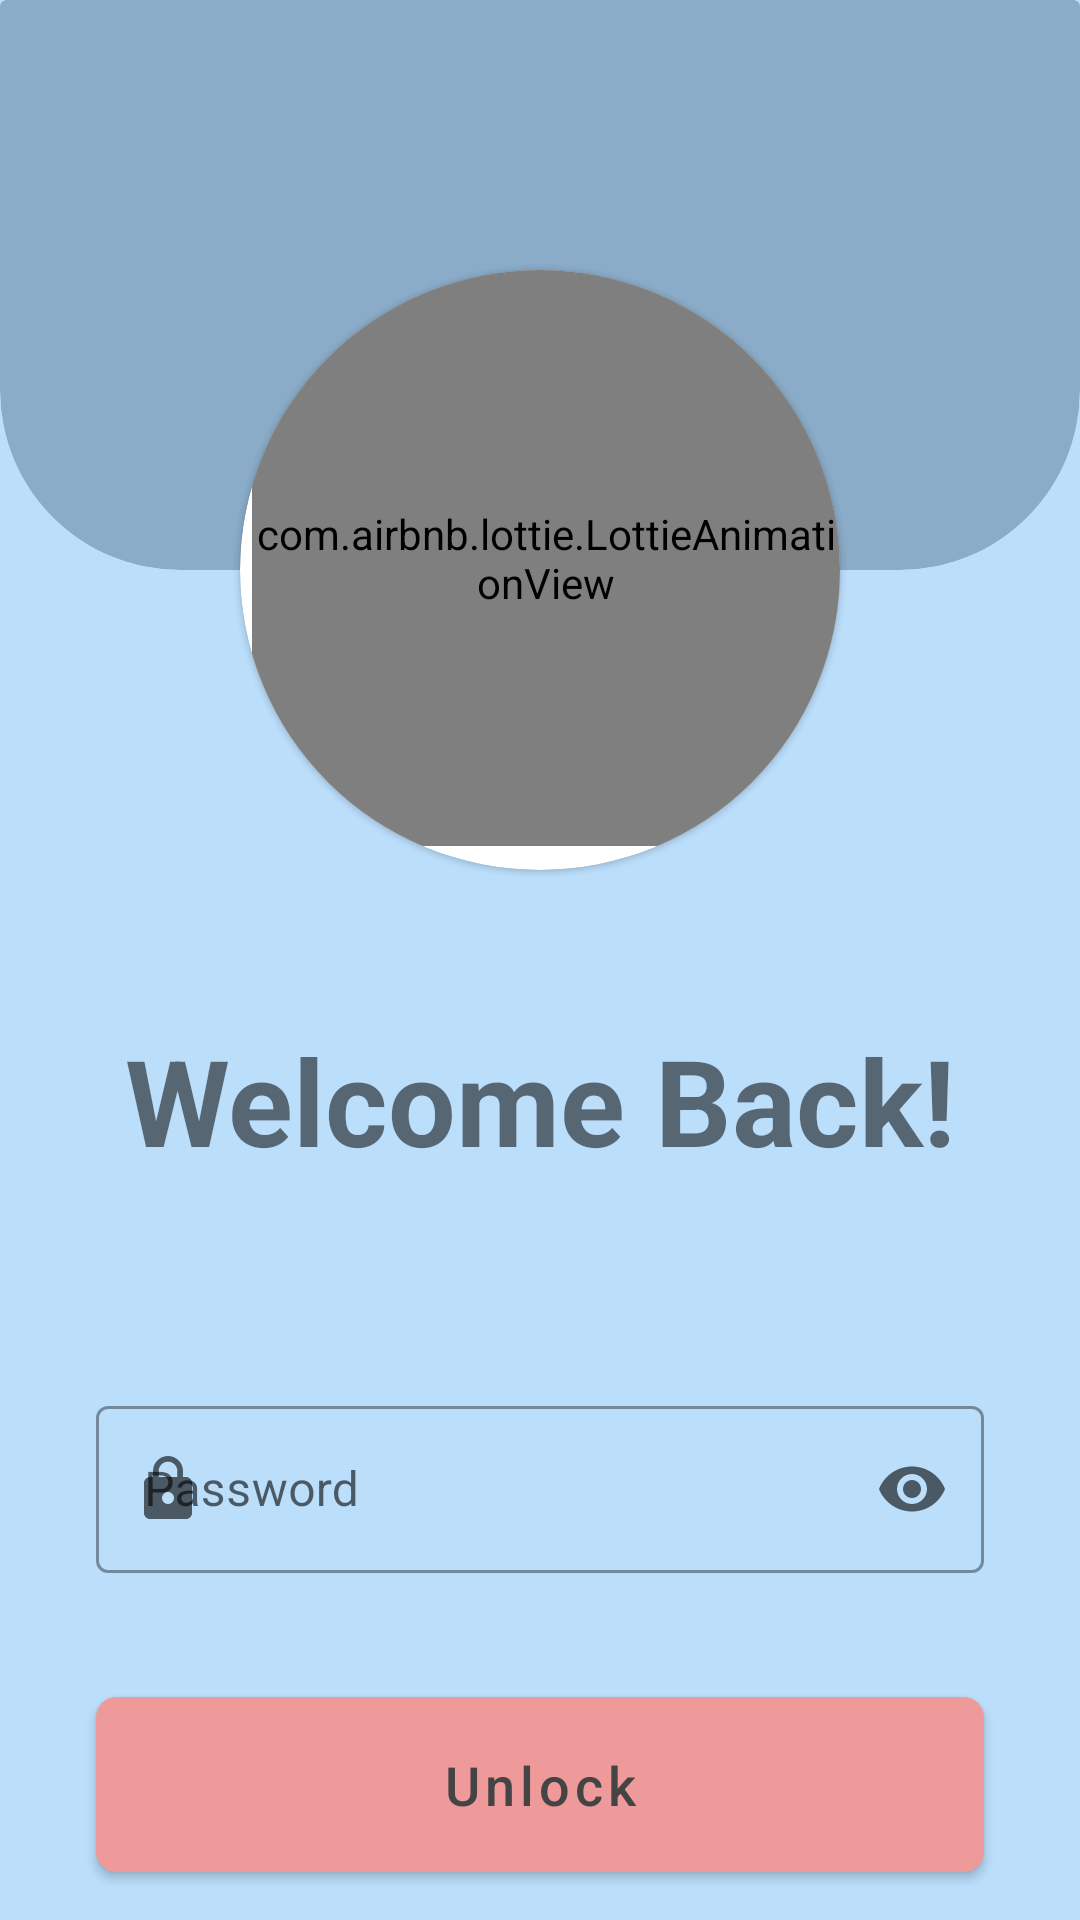

Android layout source for this screen:
<!-- AndroidManifest.xml: application theme Theme.Idiary -->
<!-- res/layout/activity_lock_screen.xml -->
<?xml version="1.0" encoding="utf-8"?>
<androidx.constraintlayout.widget.ConstraintLayout xmlns:android="http://schemas.android.com/apk/res/android"
        xmlns:tools="http://schemas.android.com/tools"
        xmlns:app="http://schemas.android.com/apk/res-auto"
        android:layout_width="match_parent"
        android:layout_height="match_parent"
        tools:context=".LockScreenActivity"
        android:background="@color/mid_blue">

    <androidx.cardview.widget.CardView
            android:layout_width="match_parent"
            android:layout_height="190dp"
            app:cardBackgroundColor="@color/dark_blue"
            android:translationZ="-10dp"
            app:cardCornerRadius="60dp"
            app:layout_constraintTop_toTopOf="parent"
            app:layout_constraintStart_toStartOf="parent"
            app:layout_constraintEnd_toEndOf="parent" />

    <androidx.cardview.widget.CardView
            android:layout_width="match_parent"
            android:layout_height="100dp"
            app:cardBackgroundColor="@color/dark_blue"
            android:translationZ="-10dp"
            app:layout_constraintTop_toTopOf="parent"
            app:layout_constraintStart_toStartOf="parent"
            app:layout_constraintEnd_toEndOf="parent"
            android:id="@+id/cardView3" />

    <com.google.android.material.card.MaterialCardView
            android:id="@+id/lockscreen_card_view"
            android:layout_width="200dp"
            android:layout_height="200dp"
            app:cardCornerRadius="100dp"
            android:layout_marginTop="90dp"
            android:elevation="5dp"
            app:layout_constraintTop_toTopOf="parent"
            app:layout_constraintEnd_toEndOf="parent"
            app:layout_constraintStart_toStartOf="parent">

        <com.airbnb.lottie.LottieAnimationView
                android:id="@+id/lockscreen_animation_view"
                app:lottie_autoPlay="false"
                app:lottie_loop="false"
                android:layout_width="match_parent"
                android:layout_height="match_parent"
                android:layout_marginStart="4dp"
                android:layout_marginBottom="8dp"
                android:scaleY="1"
                android:scaleX="1"
                app:lottie_rawRes="@raw/unlock" />

    </com.google.android.material.card.MaterialCardView>

    <TextView
            android:textSize="40sp"
            android:textStyle="bold"
            android:text="@string/welcome_back"
            android:id="@+id/welcome_label"
            android:layout_width="wrap_content"
            android:layout_height="wrap_content"
            android:layout_marginVertical="50dp"
            app:layout_constraintTop_toBottomOf="@id/lockscreen_card_view"
            app:layout_constraintEnd_toEndOf="parent"
            app:layout_constraintStart_toStartOf="parent"
            app:layout_constraintBottom_toTopOf="@+id/lockscreen_password" />


    <com.google.android.material.textfield.TextInputLayout
            android:theme="@style/MyTextInputLayout_overlay"
            style="@style/Widget.MaterialComponents.TextInputLayout.OutlinedBox"
            android:id="@+id/lockscreen_password"
            android:layout_marginHorizontal="32dp"
            android:layout_width="match_parent"
            android:layout_marginTop="20dp"
            android:layout_centerHorizontal="true"
            android:layout_height="wrap_content"
            app:startIconDrawable="@drawable/ic_icon_lock"
            app:endIconMode="password_toggle"
            android:hint="@string/password"
            app:errorEnabled="true"
            app:layout_constraintBottom_toTopOf="@id/lockscreen_button"
            app:layout_constraintTop_toBottomOf="@id/welcome_label"
            app:layout_constraintEnd_toEndOf="parent"
            app:layout_constraintStart_toStartOf="parent">

        <com.google.android.material.textfield.TextInputEditText
                android:layout_width="match_parent"
                android:layout_height="wrap_content"
                android:inputType="textPassword" />

    </com.google.android.material.textfield.TextInputLayout>

    <com.google.android.material.button.MaterialButton
            android:id="@+id/lockscreen_button"
            android:layout_width="match_parent"
            android:layout_height="wrap_content"
            android:textColor="@color/grey"
            android:text="@string/unlock"
            android:textAllCaps="false"
            android:layout_marginTop="15dp"
            android:backgroundTint="@color/mid_red"
            android:elevation="10dp"
            android:layout_marginHorizontal="32dp"
            android:textSize="18sp"
            app:cornerRadius="7dp"
            android:paddingVertical="17dp"
            app:layout_constraintTop_toBottomOf="@+id/lockscreen_password"
            app:layout_constraintEnd_toEndOf="parent"
            app:layout_constraintStart_toStartOf="parent" />

    <TextView
            android:id="@+id/fingerprint_label"
            android:clickable="true"
            android:layout_width="wrap_content"
            android:layout_height="wrap_content"
            android:padding="10dp"
            android:layout_marginBottom="20dp"
            android:layout_marginEnd="20dp"
            android:text="@string/unlock_with_fingerprint"
            android:drawablePadding="5dp"
            app:layout_constraintEnd_toEndOf="parent"
            app:layout_constraintBottom_toBottomOf="parent"
            app:drawableRightCompat="@drawable/ic_icon_fingerprint"
            android:focusable="true" />

</androidx.constraintlayout.widget.ConstraintLayout>
<!-- resources referenced by this layout -->
<resources>
  <color name="dark_blue">#8aacc8</color>
  <color name="grey">#444444</color>
  <color name="mid_blue">#bbdefb</color>
  <color name="mid_red">#ef9a9a</color>
  <!-- drawable ic_icon_fingerprint: vector/xml drawable (drawable, 2421 chars, omitted) -->
  <!-- drawable ic_icon_lock (drawable) -->
  <vector xmlns:android="http://schemas.android.com/apk/res/android"
          android:width="24dp"
          android:height="24dp"
          android:viewportWidth="24"
          android:viewportHeight="24"
          android:tint="?attr/colorControlNormal">
      <path
              android:fillColor="@android:color/white"
              android:pathData="M18,8h-1L17,6c0,-2.76 -2.24,-5 -5,-5S7,3.24 7,6v2L6,8c-1.1,0 -2,0.9 -2,2v10c0,1.1 0.9,2 2,2h12c1.1,0 2,-0.9 2,-2L20,10c0,-1.1 -0.9,-2 -2,-2zM12,17c-1.1,0 -2,-0.9 -2,-2s0.9,-2 2,-2 2,0.9 2,2 -0.9,2 -2,2zM15.1,8L8.9,8L8.9,6c0,-1.71 1.39,-3.1 3.1,-3.1 1.71,0 3.1,1.39 3.1,3.1v2z" />
  </vector>
  <string name="password">Password</string>
  <string name="unlock">Unlock</string>
  <string name="unlock_with_fingerprint">Unlock with fingerprint</string>
  <string name="welcome_back">Welcome Back!</string>
  <style name="MyTextInputLayout_overlay">
          <item name="colorPrimary">@color/grey</item>
      </style>
  <style name="Theme.Idiary" parent="Theme.MaterialComponents.DayNight.DarkActionBar">
          
          <item name="colorPrimary">@color/mid_blue</item>
          <item name="colorPrimaryVariant">@color/dark_blue</item>
          <item name="colorOnPrimary">@color/black</item>
          
          <item name="colorSecondary">@color/mid_red</item>
          <item name="colorSecondaryVariant">@color/dark_red</item>
          <item name="colorOnSecondary">@color/black</item>
          
          <item name="android:statusBarColor" tools:targetApi="l">?attr/colorPrimaryVariant</item>
          
      </style>
  <color name="black">#FF000000</color>
  <color name="dark_red">#ba6b6c</color>
</resources>
